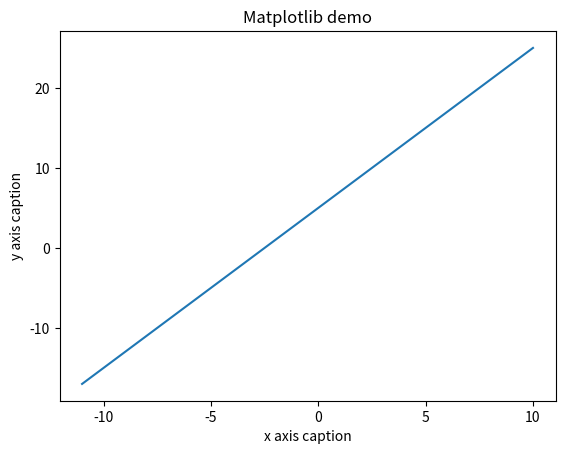

Generate this figure with matplotlib:
# [redacted]
import numpy as np
from matplotlib import pyplot as plt

x = np.arange(-11, 11)
y = 2 * x  + 5
plt.title("Matplotlib demo")
plt.xlabel("x axis caption")
plt.ylabel("y axis caption")
plt.plot(x, y)
plt.show()
